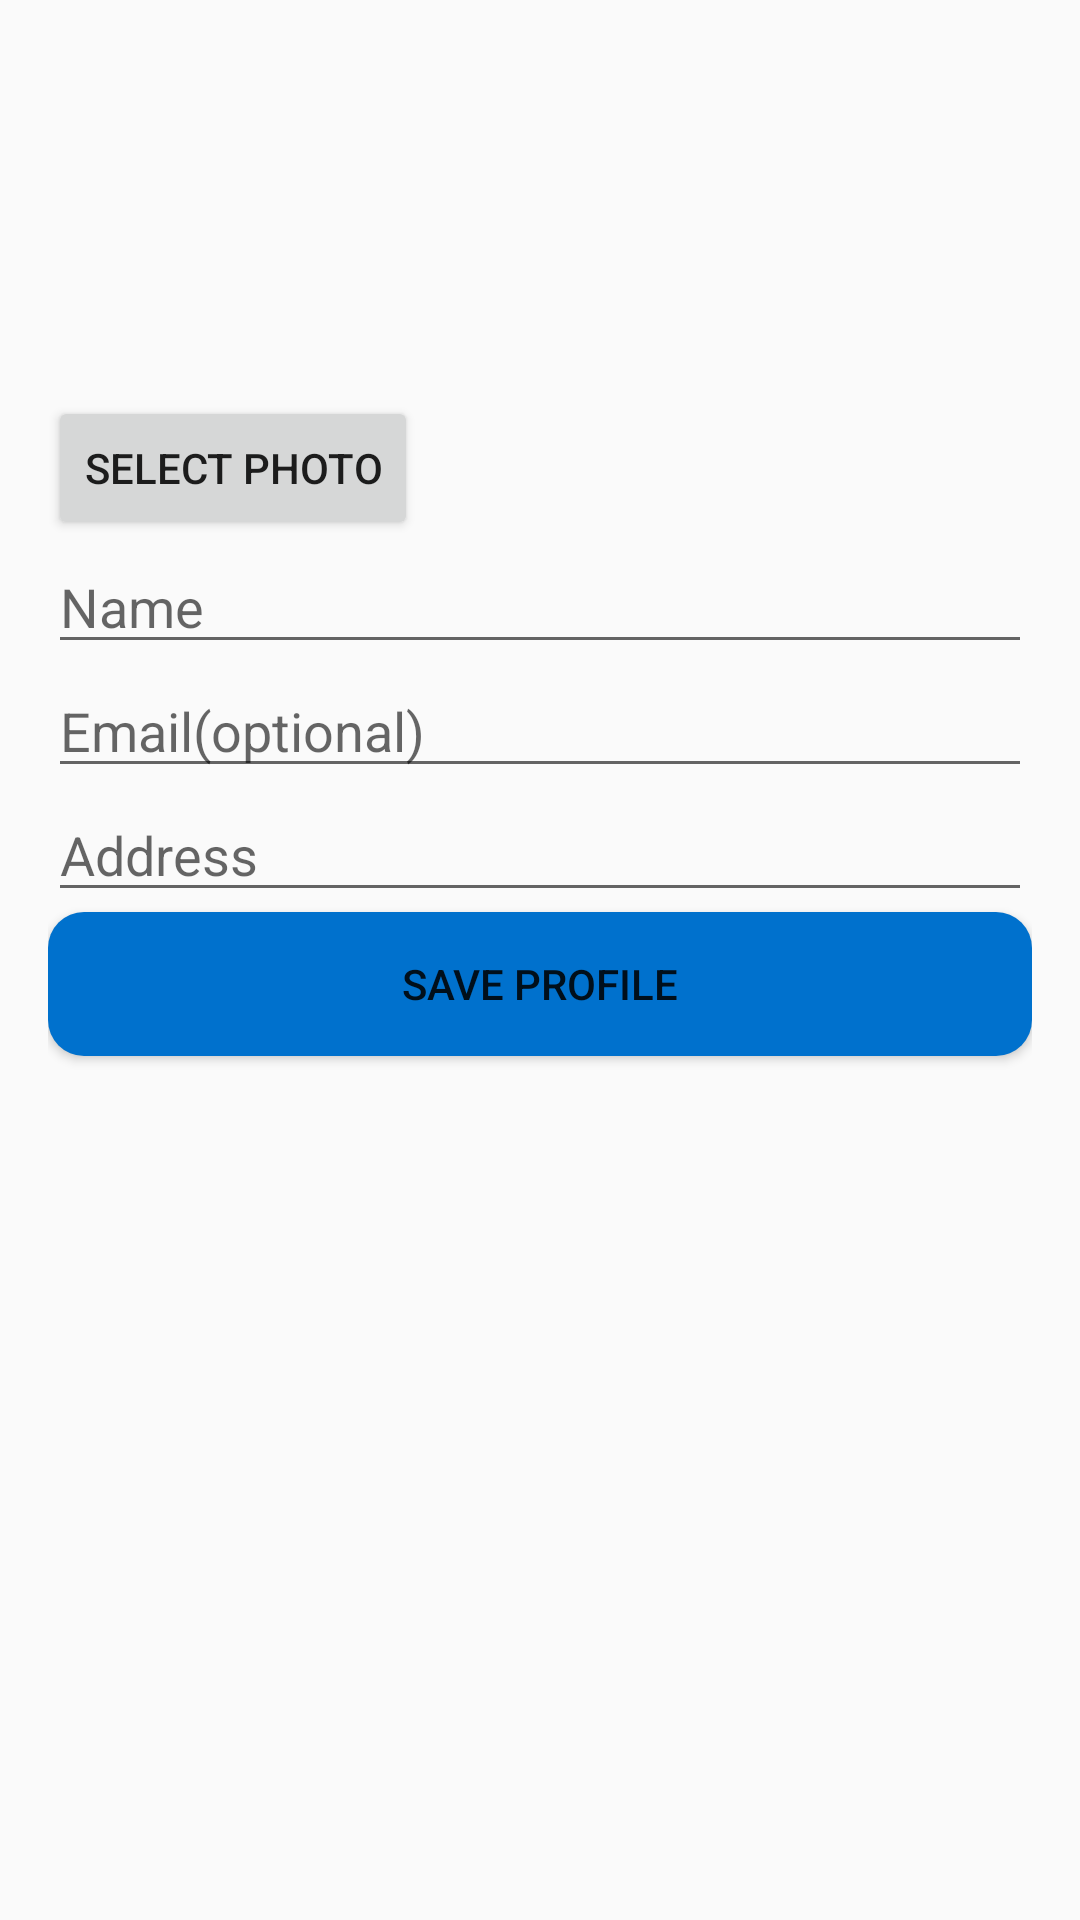

Produce the Android XML layout that renders to this screen, including the resource entries it uses.
<!-- AndroidManifest.xml: application theme AppTheme -->
<!-- res/layout/organizer_profile_setup.xml -->
<LinearLayout xmlns:android="http://schemas.android.com/apk/res/android"
    android:layout_width="match_parent"
    android:layout_height="match_parent"
    android:orientation="vertical"
    android:padding="16dp">
    <ImageButton
        android:id="@+id/back_button"
        android:layout_width="wrap_content"
        android:layout_height="wrap_content"
        android:background="?attr/selectableItemBackgroundBorderless"
        android:src="@drawable/baseline_arrow_back_ios_24"
        android:contentDescription="Back"
        android:padding="8dp"
        android:layout_marginEnd="8dp" />

    <ImageView
        android:id="@+id/profile_photo"
        android:layout_width="100dp"
        android:layout_height="100dp"
        android:layout_gravity="center"
        android:src="@drawable/ic_account_circle_24"
        android:contentDescription="Profile Photo" />



    <Button
        android:id="@+id/select_photo_button"
        android:layout_width="wrap_content"
        android:layout_height="wrap_content"
        android:text="Select Photo" />

    <EditText
        android:id="@+id/input_name"
        android:layout_width="match_parent"
        android:layout_height="wrap_content"
        android:hint="Name" />

    <EditText
        android:id="@+id/input_email"
        android:layout_width="match_parent"
        android:layout_height="wrap_content"
        android:hint="Email(optional)"
        android:inputType="textEmailAddress" />
    <EditText
        android:id="@+id/input_address"
        android:layout_width="match_parent"
        android:layout_height="wrap_content"
        android:hint="Address" />


    <Button
        android:id="@+id/save_button"
        android:layout_width="match_parent"
        android:layout_height="wrap_content"
        android:background="@drawable/rounded_button_bg"
        android:text="Save Profile" />
</LinearLayout>
<!-- resources referenced by this layout -->
<resources>
  <!-- drawable rounded_button_bg (drawable) -->
  <?xml version="1.0" encoding="utf-8"?>
  <shape xmlns:android="http://schemas.android.com/apk/res/android">
      <solid android:color="@color/blue" />
      <corners android:radius="12dp" />
      <padding android:left="16dp" android:top="8dp" android:right="16dp" android:bottom="8dp" />
  </shape>
  <style name="AppTheme" parent="Theme.AppCompat.Light.NoActionBar">
          <item name="colorPrimary">@color/blue</item>
          <item name="colorPrimaryDark">@color/black</item>
          <item name="colorAccent">@color/white</item>
      </style>
  <color name="blue">#FF0071CD</color>
  <color name="black">#FF000000</color>
  <color name="white">#FFFFFFFF</color>
</resources>
